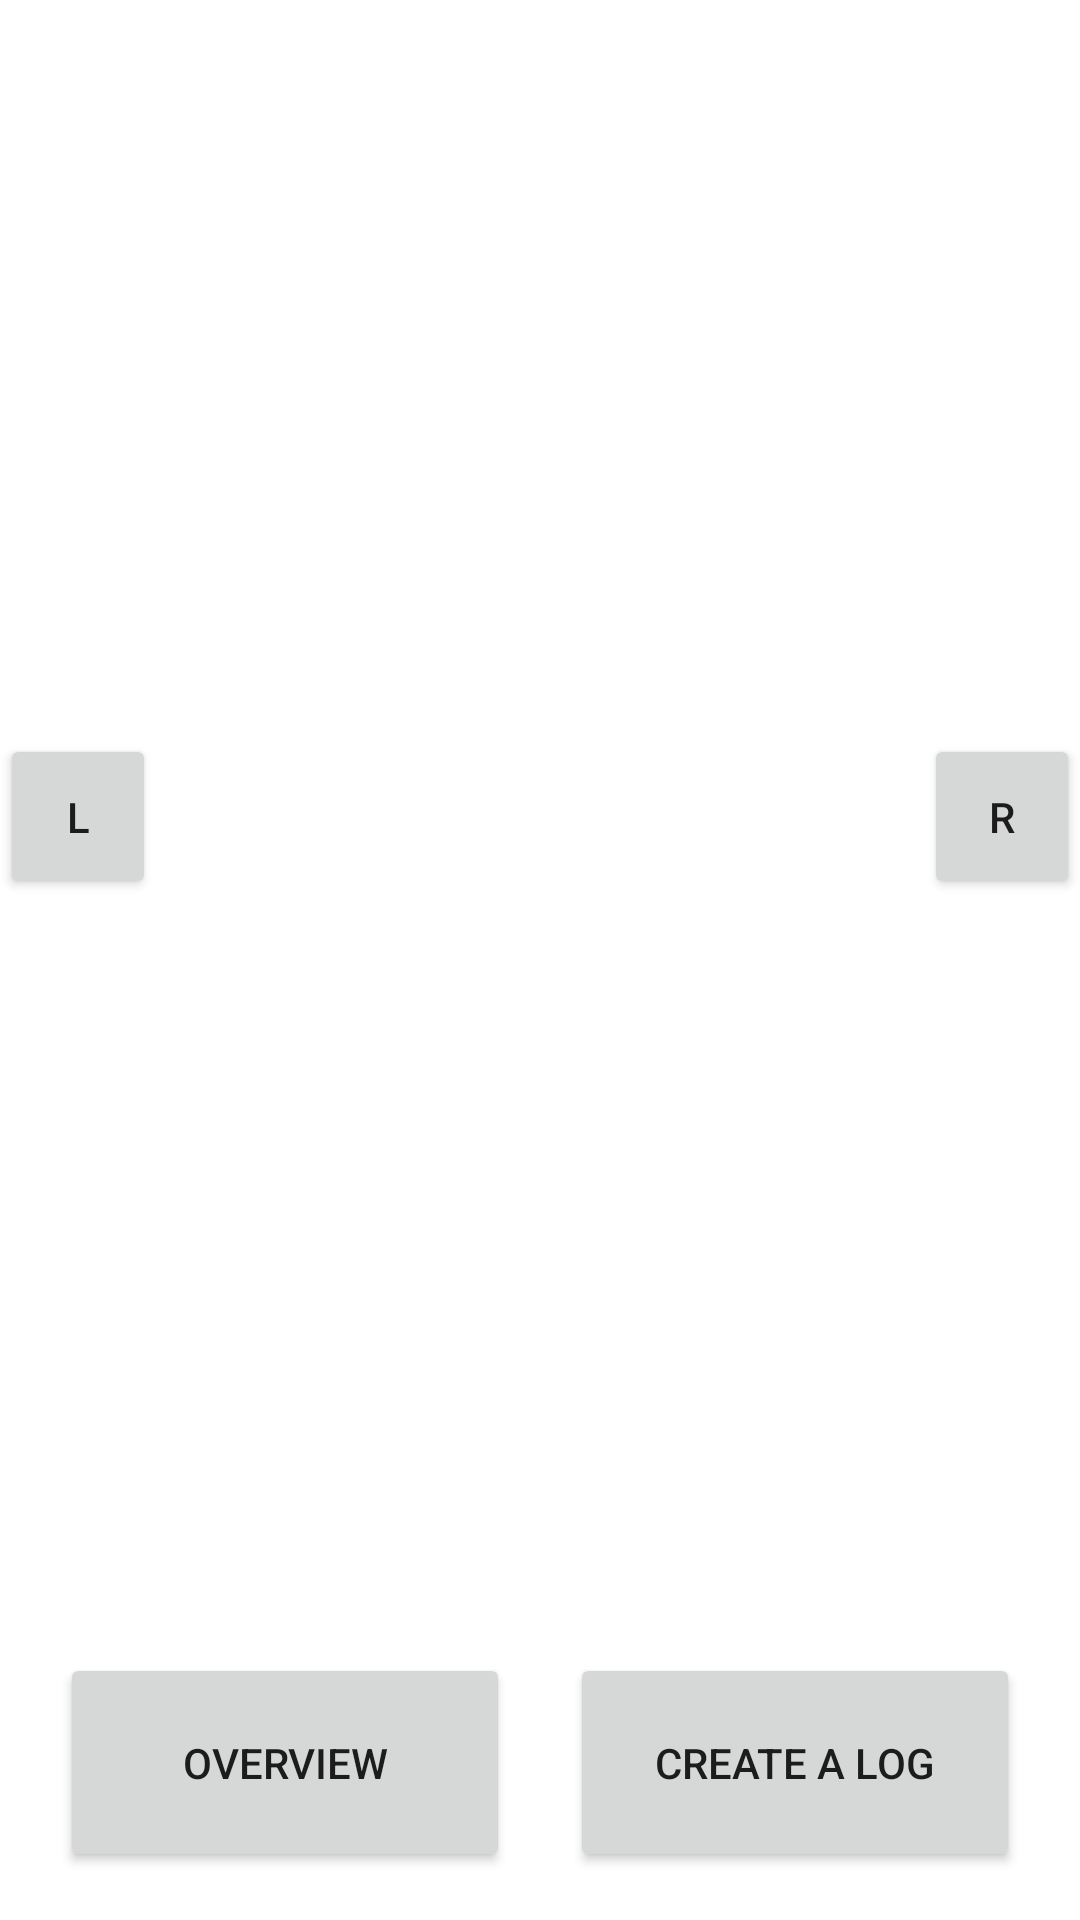

Layout XML and referenced resources for this Android screen:
<!-- AndroidManifest.xml: application theme Theme.Csci3310_FinacialLogger -->
<!-- res/layout/game_activity.xml -->
<?xml version="1.0" encoding="utf-8"?>
<FrameLayout xmlns:android="http://schemas.android.com/apk/res/android"
    android:layout_width="match_parent"
    android:layout_height="match_parent">

    <androidx.constraintlayout.widget.ConstraintLayout
        xmlns:app="http://schemas.android.com/apk/res-auto"
        xmlns:tools="http://schemas.android.com/tools"
        android:layout_width="match_parent"
        android:layout_height="match_parent">

        <Button
            android:id="@+id/button10"
            android:layout_width="150dp"
            android:layout_height="73dp"
            android:layout_marginBottom="16dp"
            android:text="Overview"
            app:layout_constraintBottom_toBottomOf="parent"
            app:layout_constraintEnd_toStartOf="@+id/button11"
            app:layout_constraintHorizontal_bias="0.5"
            app:layout_constraintStart_toStartOf="parent" />

        <Button
            android:id="@+id/button11"
            android:layout_width="150dp"
            android:layout_height="73dp"
            android:layout_marginBottom="16dp"
            android:text="Create a Log"
            app:layout_constraintBottom_toBottomOf="parent"
            app:layout_constraintEnd_toEndOf="parent"
            app:layout_constraintHorizontal_bias="0.5"
            app:layout_constraintStart_toEndOf="@+id/button10" />

        <Button
            android:id="@+id/button"
            android:layout_width="52dp"
            android:layout_height="55dp"
            android:text="R"
            app:layout_constraintBottom_toBottomOf="parent"
            app:layout_constraintEnd_toEndOf="parent"
            app:layout_constraintTop_toTopOf="parent"
            app:layout_constraintVertical_bias="0.418" />

        <Button
            android:id="@+id/button13"
            android:layout_width="52dp"
            android:layout_height="55dp"
            android:text="L"
            app:layout_constraintBottom_toBottomOf="parent"
            app:layout_constraintStart_toStartOf="parent"
            app:layout_constraintTop_toTopOf="parent"
            app:layout_constraintVertical_bias="0.418" />
    </androidx.constraintlayout.widget.ConstraintLayout>

</FrameLayout>
<!-- resources referenced by this layout -->
<resources>
  <style name="Theme.Csci3310_FinacialLogger" parent="Theme.MaterialComponents.DayNight.DarkActionBar">
          
          <item name="colorPrimary">@color/purple_500</item>
          <item name="colorPrimaryVariant">@color/purple_700</item>
          <item name="colorOnPrimary">@color/white</item>
          
          <item name="colorSecondary">@color/teal_200</item>
          <item name="colorSecondaryVariant">@color/teal_700</item>
          <item name="colorOnSecondary">@color/black</item>
          
          <item name="android:statusBarColor" tools:targetApi="l">?attr/colorPrimaryVariant</item>
          
      </style>
  <!-- not gathered from this repository: default colours our renderer supplied (Android Studio template values) -->
  <color name="purple_500">#FF6200EE</color>
  <color name="purple_700">#FF3700B3</color>
  <color name="teal_200">#FF03DAC5</color>
  <color name="teal_700">#FF018786</color>
  <color name="black">#FF000000</color>
  <color name="white">#FFFFFFFF</color>
</resources>
